Dataset: dataset_split (GitHub, FerdyOktavian/klasifikasi_sawit_efficientNetV2). Classes: belum masak, masak, terlalu masak.

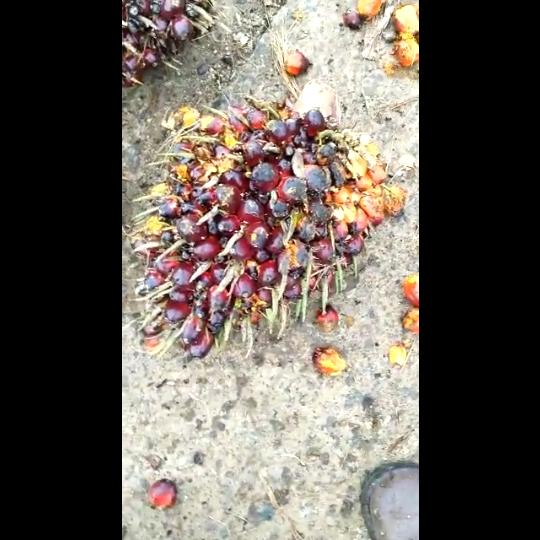
Label: masak

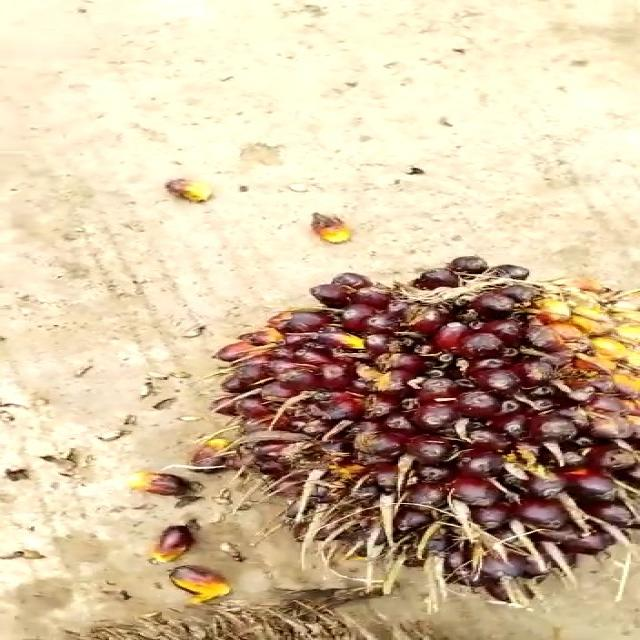
Label: belum masak

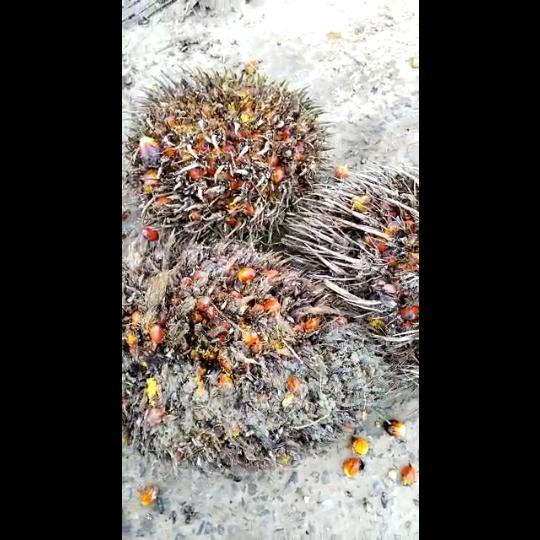
Label: terlalu masak

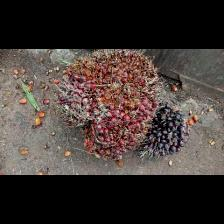
Label: masak

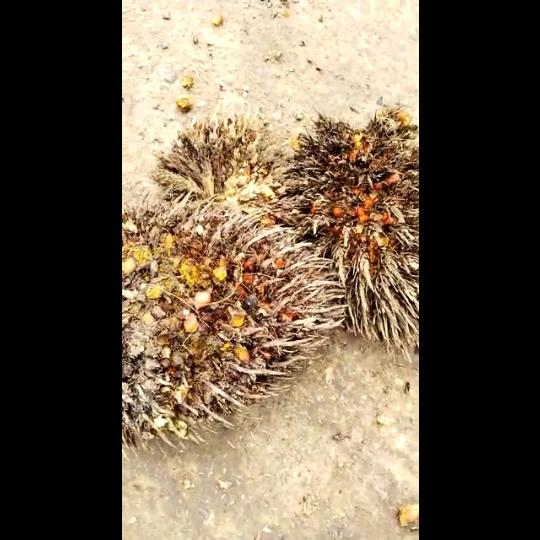
Label: terlalu masak

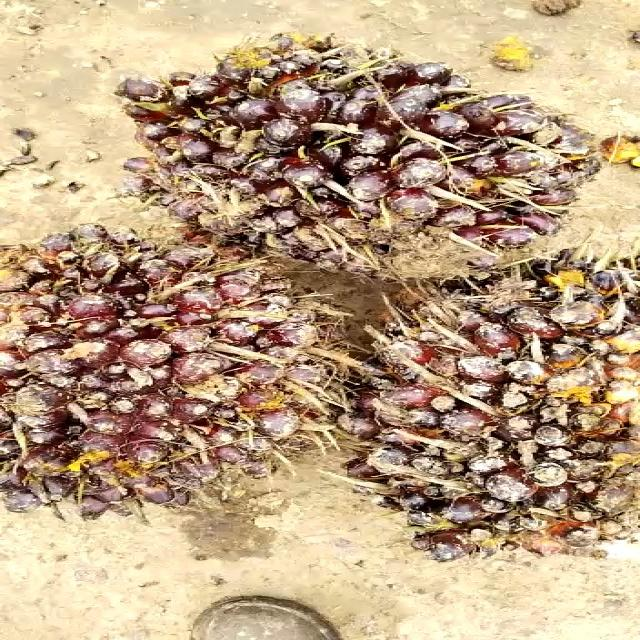
Label: belum masak
